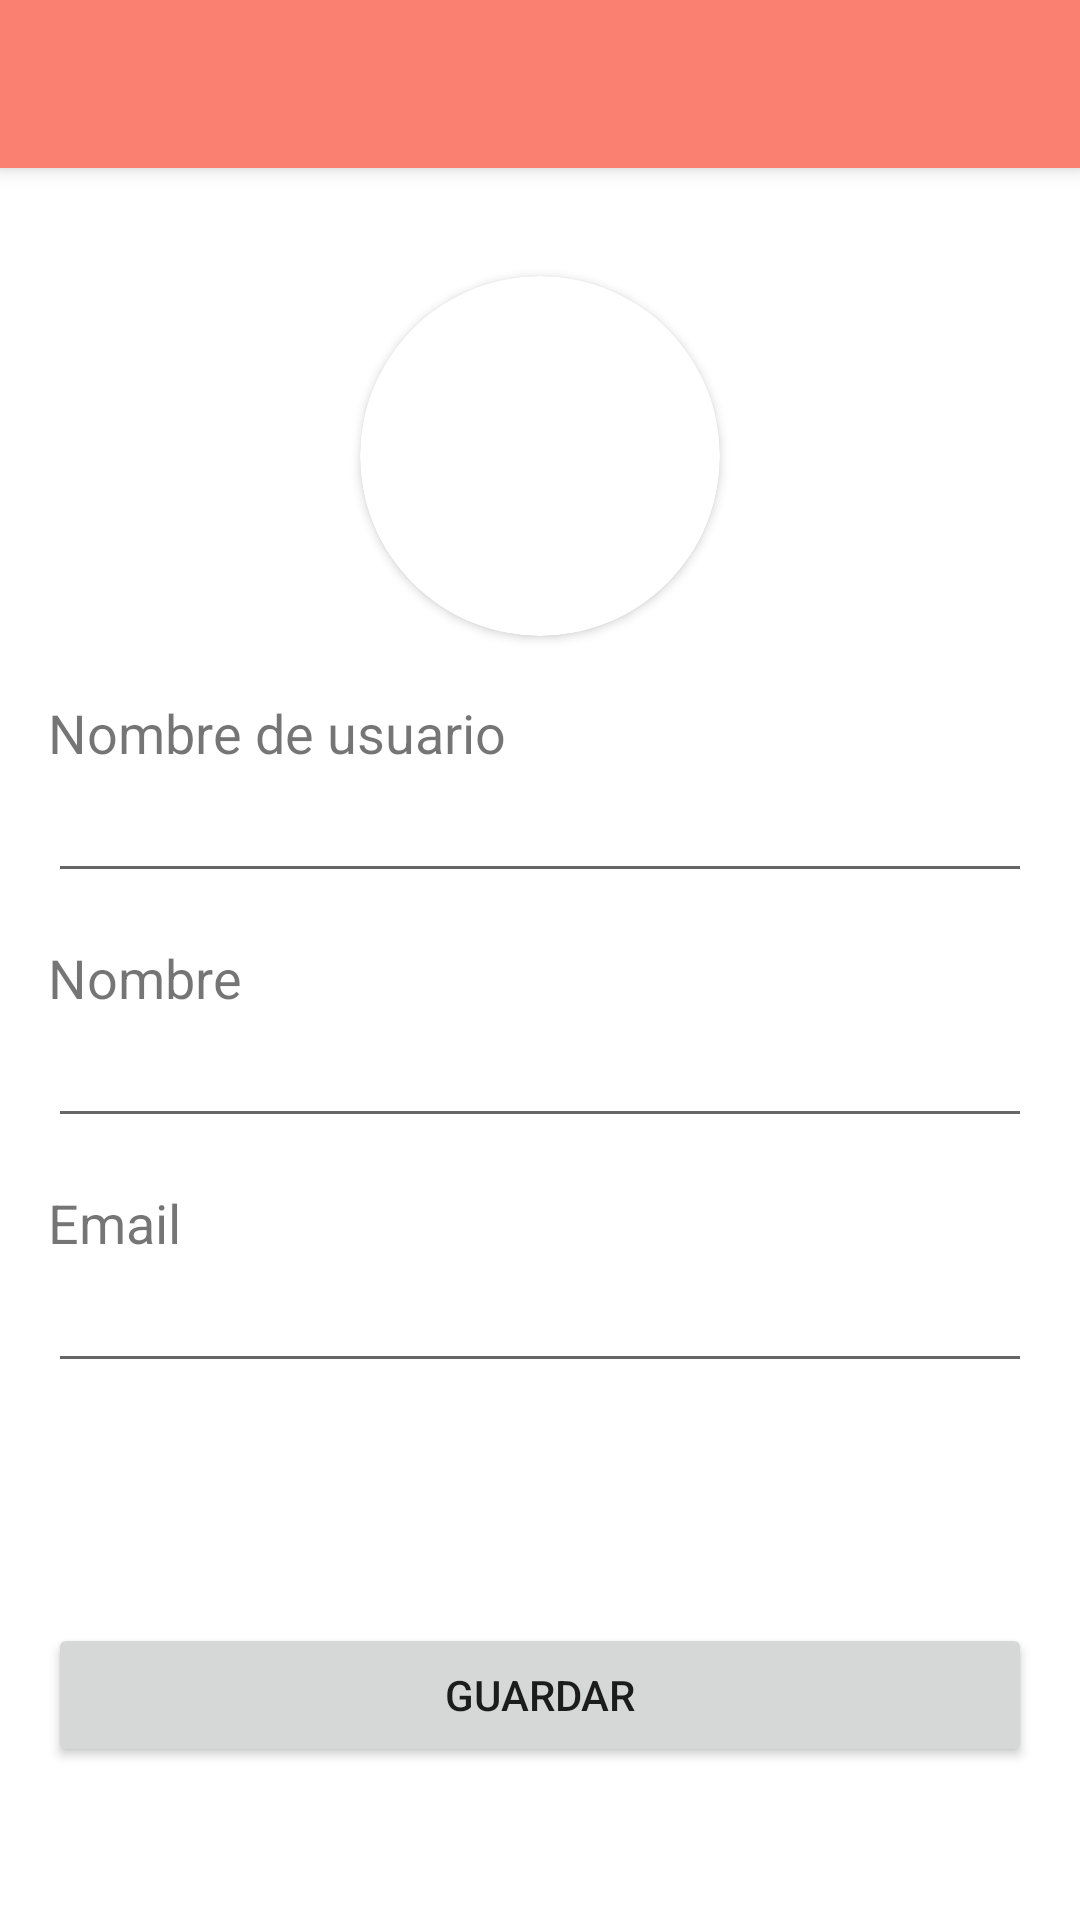

Reconstruct the res/layout file that produces this screen, plus the resources it refers to.
<!-- AndroidManifest.xml: application theme Theme.ArticulinaryTFG -->
<!-- res/layout/fragment_edit_user.xml -->
<?xml version="1.0" encoding="utf-8"?>
<LinearLayout xmlns:android="http://schemas.android.com/apk/res/android"
    android:layout_width="match_parent"
    android:layout_height="match_parent"
    xmlns:app="http://schemas.android.com/apk/res-auto"
    android:orientation="vertical">

    <androidx.appcompat.widget.Toolbar
        android:id="@+id/EditUserToolBar"
        android:layout_width="match_parent"
        android:layout_height="?attr/actionBarSize"
        android:background="@color/Salmon"
        android:elevation="4dp"
        android:theme="@style/ThemeOverlay.AppCompat.ActionBar" />

    <ScrollView
        android:layout_width="match_parent"
        android:layout_height="0dp"
        android:layout_weight="1">

        <LinearLayout
            android:layout_width="match_parent"
            android:layout_height="wrap_content"
            android:orientation="vertical"
            android:padding="16dp">


            <androidx.cardview.widget.CardView
                android:id="@+id/cardView3"
                android:layout_width="120dp"
                android:layout_height="120dp"
                android:layout_margin="20dp"
                app:cardCornerRadius="60dp"
                android:layout_gravity="center"
                app:layout_constraintBottom_toBottomOf="@+id/imageView2"
                app:layout_constraintEnd_toEndOf="parent"
                app:layout_constraintStart_toStartOf="parent"
                app:layout_constraintTop_toBottomOf="@+id/imageView2">

                <ImageView
                    android:id="@+id/editprofileimage"
                    android:layout_width="match_parent"
                    android:layout_height="match_parent"
                    android:layout_gravity="center"
                    android:scaleType="centerCrop"
                    android:src="@drawable/userprofile" />
            </androidx.cardview.widget.CardView>
            <TextView
                android:layout_width="match_parent"
                android:layout_height="wrap_content"
                android:text="Nombre de usuario"
                android:textSize="18sp" />

            <EditText
                android:id="@+id/username_edit_text"
                android:layout_width="match_parent"
                android:layout_height="wrap_content"
                android:inputType="text"
                android:textSize="18sp" />

            <TextView
                android:layout_width="match_parent"
                android:layout_height="wrap_content"
                android:layout_marginTop="16dp"
                android:text="Nombre"
                android:textSize="18sp" />

            <EditText
                android:id="@+id/name_edit_text"
                android:layout_width="match_parent"
                android:layout_height="wrap_content"
                android:inputType="text"
                android:textSize="18sp" />

            <TextView
                android:layout_width="match_parent"
                android:layout_height="wrap_content"
                android:layout_marginTop="16dp"
                android:text="Email"
                android:textSize="18sp" />

            <EditText
                android:id="@+id/email_edit_text"
                android:layout_width="match_parent"
                android:layout_height="wrap_content"
                android:inputType="textEmailAddress"
                android:textSize="18sp" />

            <Space
                android:layout_width="match_parent"
                android:layout_height="80dp" />

            <Button
                android:id="@+id/SaveEditUser"
                android:layout_width="match_parent"
                android:layout_height="wrap_content"
                android:layout_gravity="bottom"
                android:text="Guardar" />

        </LinearLayout>
    </ScrollView>
</LinearLayout>
<!-- resources referenced by this layout -->
<resources>
  <color name="Salmon">#FA8072</color>
  <style name="Theme.ArticulinaryTFG" parent="Theme.MaterialComponents.DayNight.DarkActionBar">
          
          <item name="windowActionBar">false</item>
          <item name="windowNoTitle">true</item>
          <item name="colorPrimary">@color/Salmon</item>
          <item name="colorPrimaryVariant">@color/purple_700</item>
          <item name="colorOnPrimary">@color/white</item>
          
          <item name="colorSecondary">@color/teal_200</item>
          <item name="colorSecondaryVariant">@color/teal_700</item>
          <item name="colorOnSecondary">@color/black</item>
          
          <item name="android:statusBarColor">?attr/colorPrimaryVariant</item>
          
      </style>
  <color name="purple_700">#FF3700B3</color>
  <color name="white">#FFFFFFFF</color>
  <color name="teal_200">#FF03DAC5</color>
  <color name="teal_700">#FF018786</color>
  <color name="black">#FF000000</color>
</resources>
